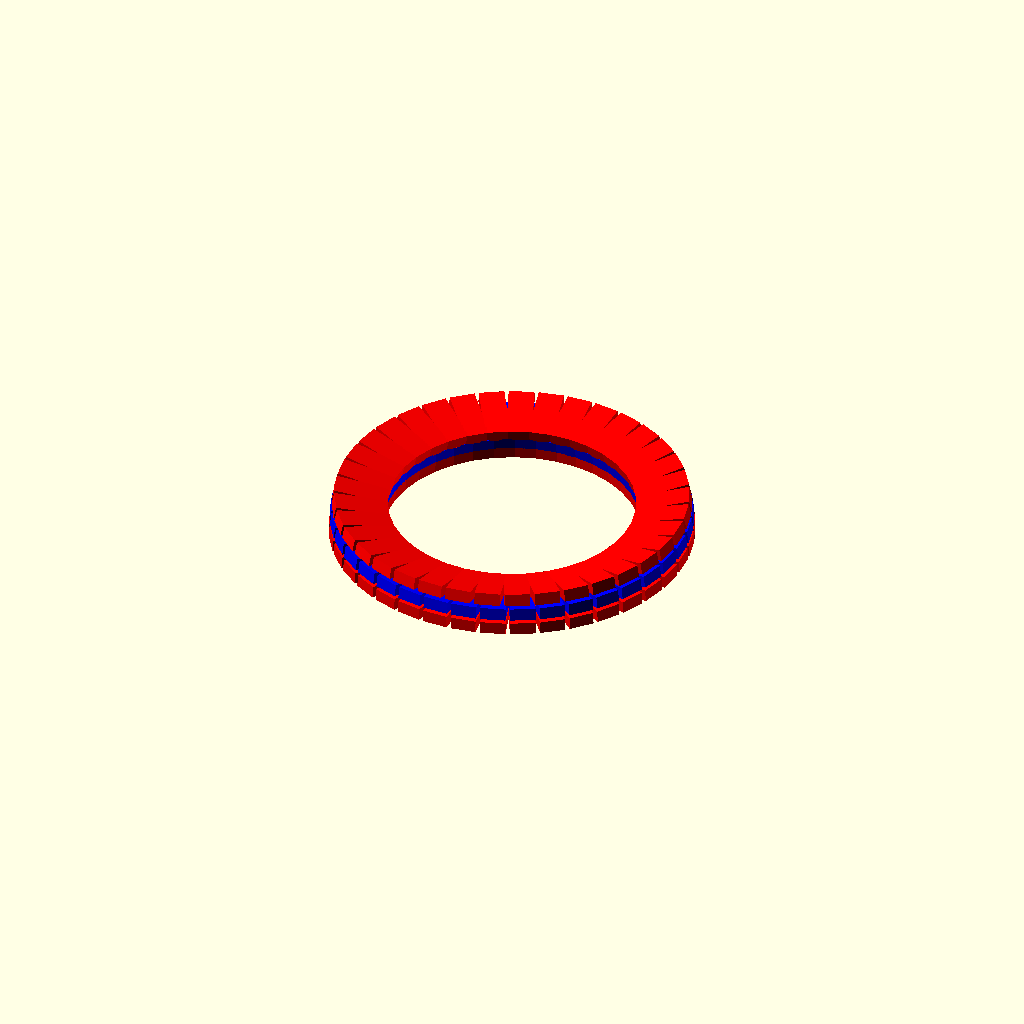
Cell 1: the model at its default parameters.
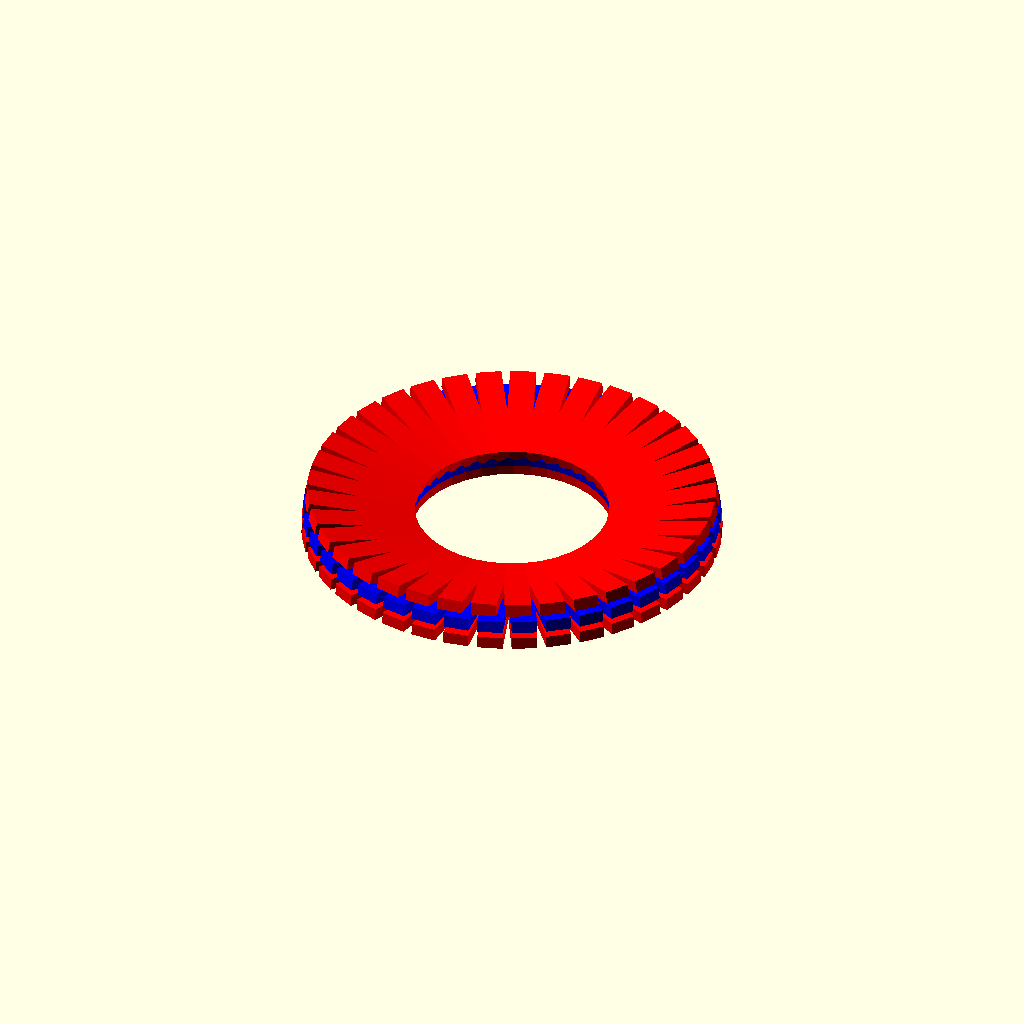
Cell 2: L = 44 (everything else at default).
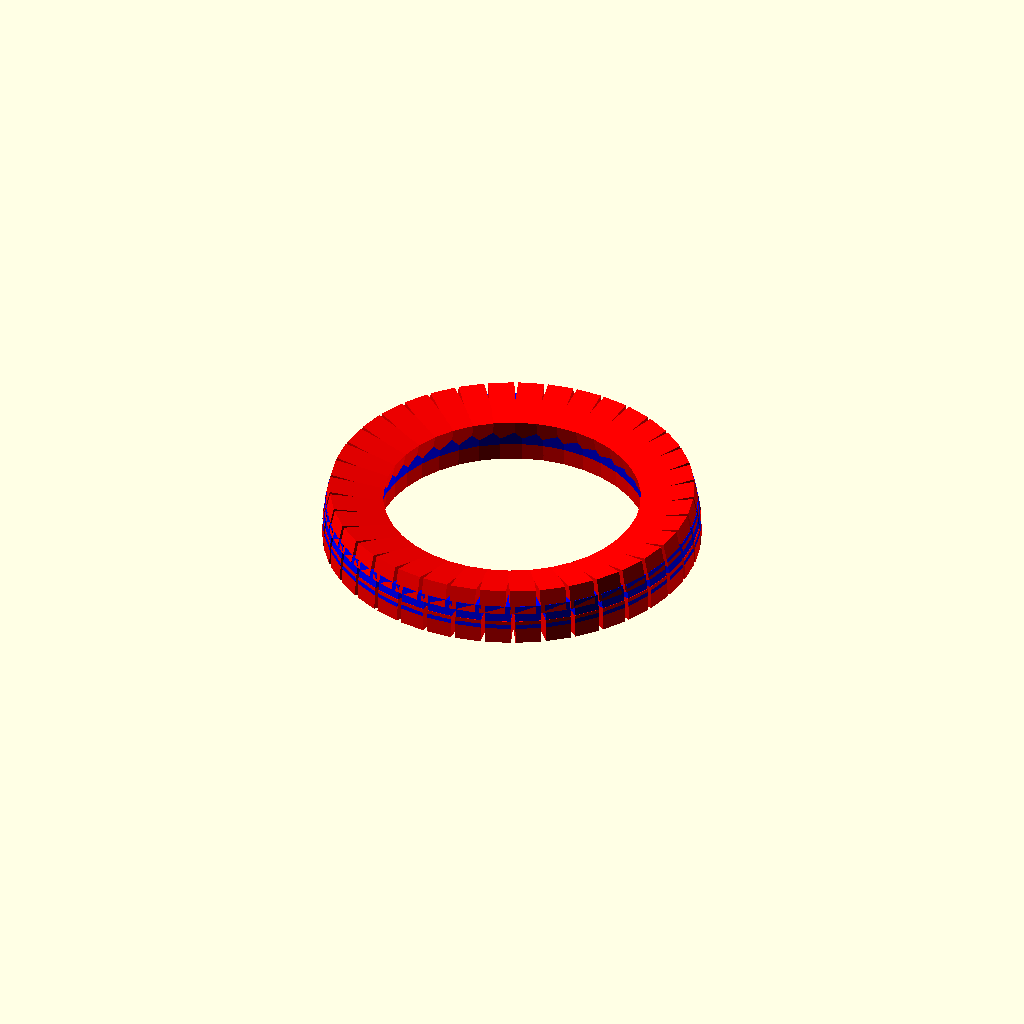
Cell 3: l = 10 (everything else at default).
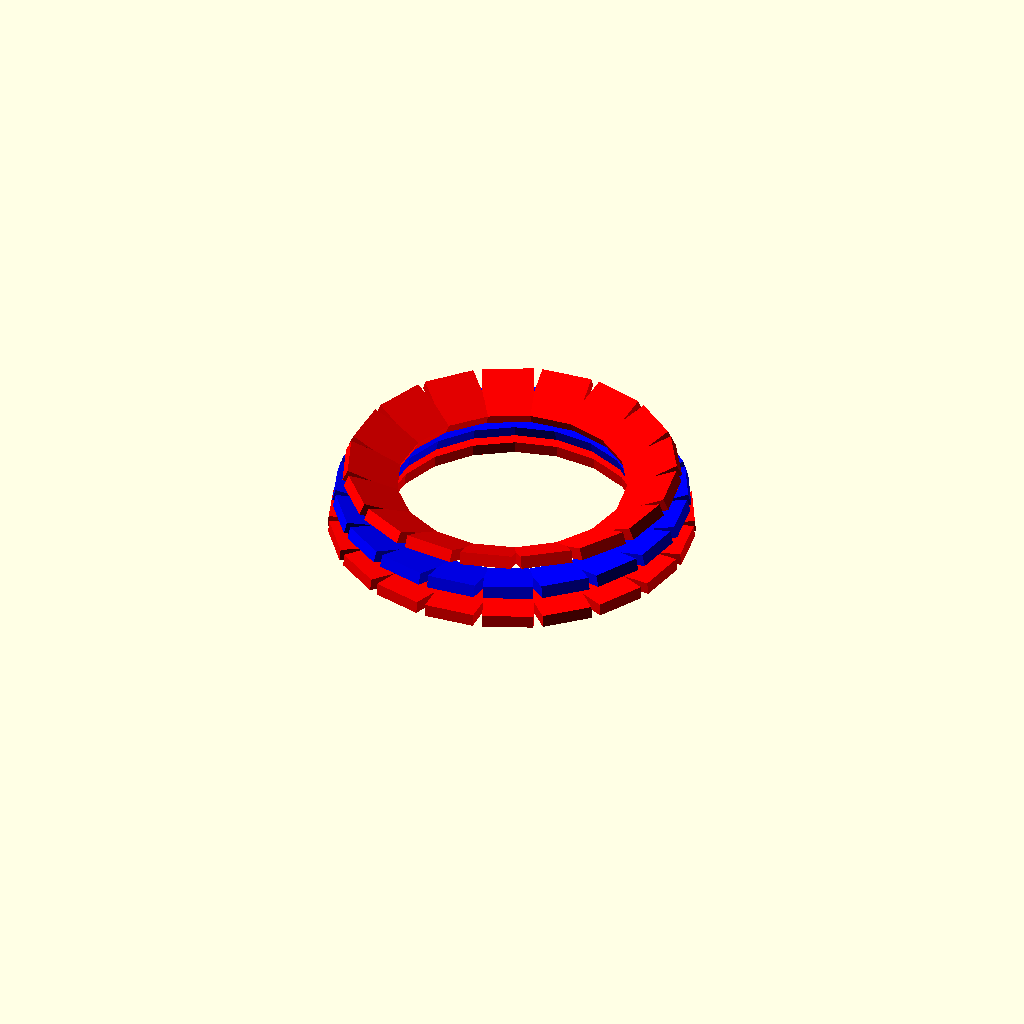
Cell 4 — h_base set to 21, the other parameters unchanged.
All cells are drawn from one camera (rotation 55°, 0°, 25°, orthographic, colour scheme Cornfield), so only the parameter changes between them.
OpenSCAD source file coupole5.scad:
// Dimensions d'une brique
L = 22;   // longueur (profondeur)
l = 5;    // largeur (épaisseur radiale)
h_base = 10.5;  // hauteur de base (suit l'arc)

// Brique de base avec largeur adjustable (CORRECTION : paramètre largeur)
module brique(largeur) {
    cube([largeur, L, l], center=true);
}

// Paramètres de l'arc (le rayon doit être égal ou supérieur à la moitié de la corde (=diamètre de la coupole)
// pour une demi-sphère, le rayon = la moitié de la corde
corde = 120;
rayon = 60;
angle = 2 * asin(corde / (2 * rayon));

// Pré-calculs du profil de la coupole
angle_rad_local = angle * PI / 180;
longueur_arc = rayon * angle_rad_local;
nb_anneaux = floor(longueur_arc / h_base);
angle_anneau = asin(h_base / (2 * rayon));
angle_complementaire = 90 - (angle / 2);
rayon_centre = rayon + l/2;

// Fonctions de position de l'anneau i
function angle_ring(i) = angle_complementaire + i * angle_anneau + angle_anneau/2;
function x_ring(i) = rayon_centre * cos(angle_ring(i));
function z_ring(i) = rayon_centre * sin(angle_ring(i));

// Rayon de la face interne de l'anneau i
function r_interne(i) = x_ring(i) ;

// Nombre de briques (ceil pour éviter les grands espaces)
function nb_briques(i) = max(1, ceil(2 * PI * r_interne(i) / h_base));

// Largeur réelle d'une brique dans l'anneau i
function largeur_brique(i) = (2 * PI * r_interne(i)) / nb_briques(i);

// Un anneau i
module anneau(i) {
    xx = x_ring(i);
    zz = z_ring(i);
    n = nb_briques(i);
    tang = angle_ring(i);
    pas_a = 360 / n;
    larg = largeur_brique(i);

    for (k = [0 : n - 1]) {
        a = k * pas_a + pas_a / 2;
        x = xx * cos(a);
        y = xx * sin(a);

        translate([x, y, zz])
        rotate([0, 0, a])
        rotate([0, -tang, 0])
        rotate([0, 0, 90])
            brique(larg);  // passe la largeur calculée
    }
}

// Coupole complète avec visualisation des anneaux en couleurs alternées
 module coupole(n_anneaux_vises = nb_anneaux) {
  nmax = min(n_anneaux_vises, nb_anneaux);
    for (i = [0 : nmax - 1]) {
      color(i % 2 == 0 ? "red" : "blue", 1) anneau(i);
}
}


  // Coupole complète avec visualisation seulement des anneaux pairs
/*
   module coupole(n_anneaux_vises = nb_anneaux) {
   nmax = min(n_anneaux_vises, nb_anneaux);
        for (i = [0 : nmax - 1]) {
            if (i % 2 == 0) color("red", 0.1) anneau(i);
       
    }
}
*/
// Exemple d'utilisation (on peut indiquer le nombre d'anneau à faire apparaitre
coupole(3);
Parameter table extracted from the source (name, type, default, range or options):
L: number, default 22
l: number, default 5
h_base: number, default 10.5
